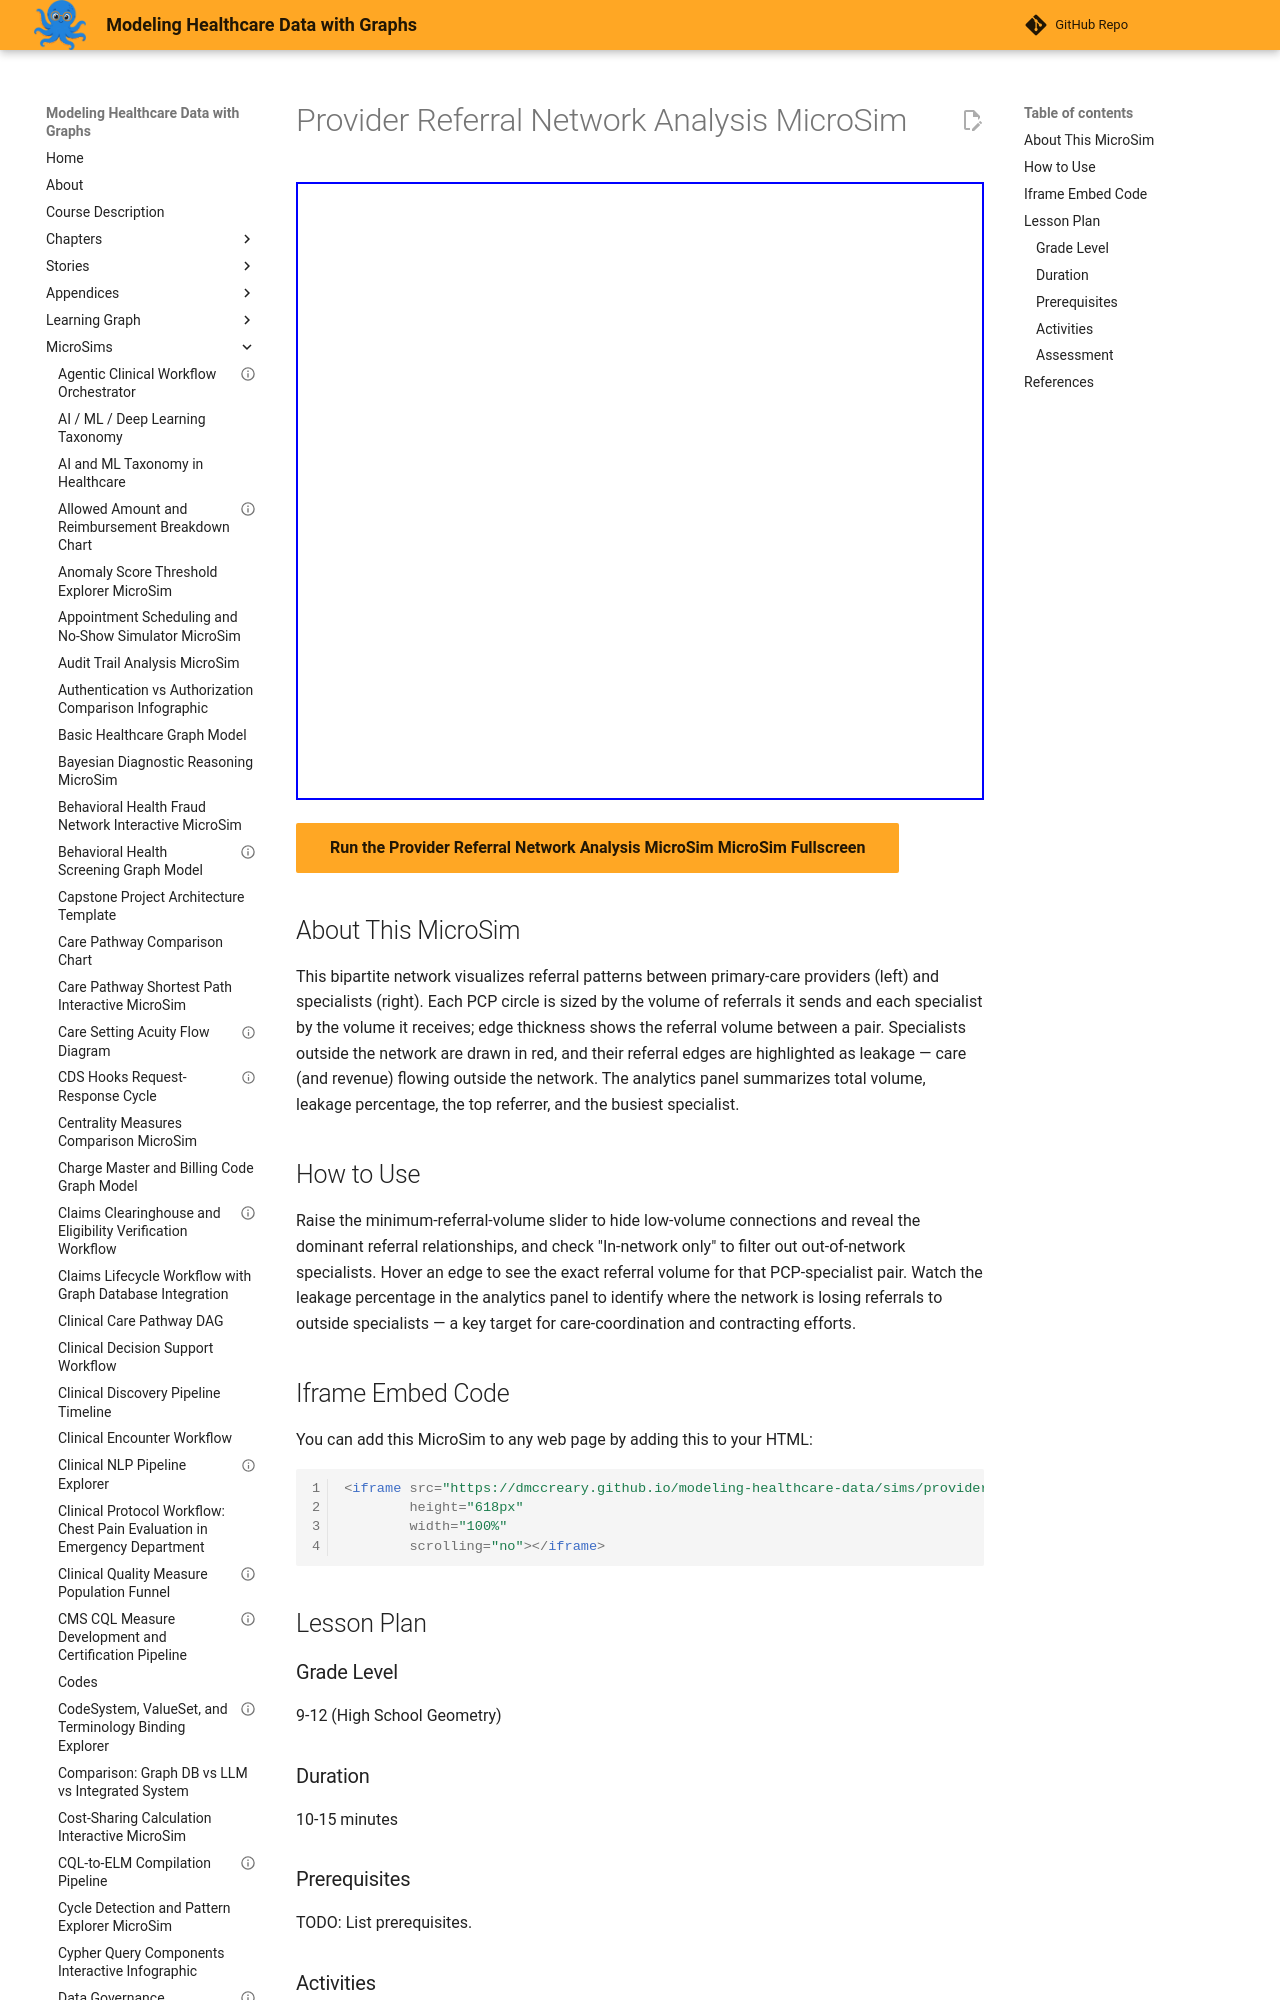

repository: dmccreary/modeling-healthcare-data · page: sims/provider-referral-network-analysis-microsim/index.html · generator: mkdocs

---
title: "Provider Referral Network Analysis MicroSim"
description: "Interactive p5.js MicroSim for provider referral network analysis microsim."
image: /sims/provider-referral-network-analysis-microsim/provider-referral-network-analysis-microsim.png
og:image: /sims/provider-referral-network-analysis-microsim/provider-referral-network-analysis-microsim.png
twitter:image: /sims/provider-referral-network-analysis-microsim/provider-referral-network-analysis-microsim.png
social:
   cards: false
quality_score: 70
---
